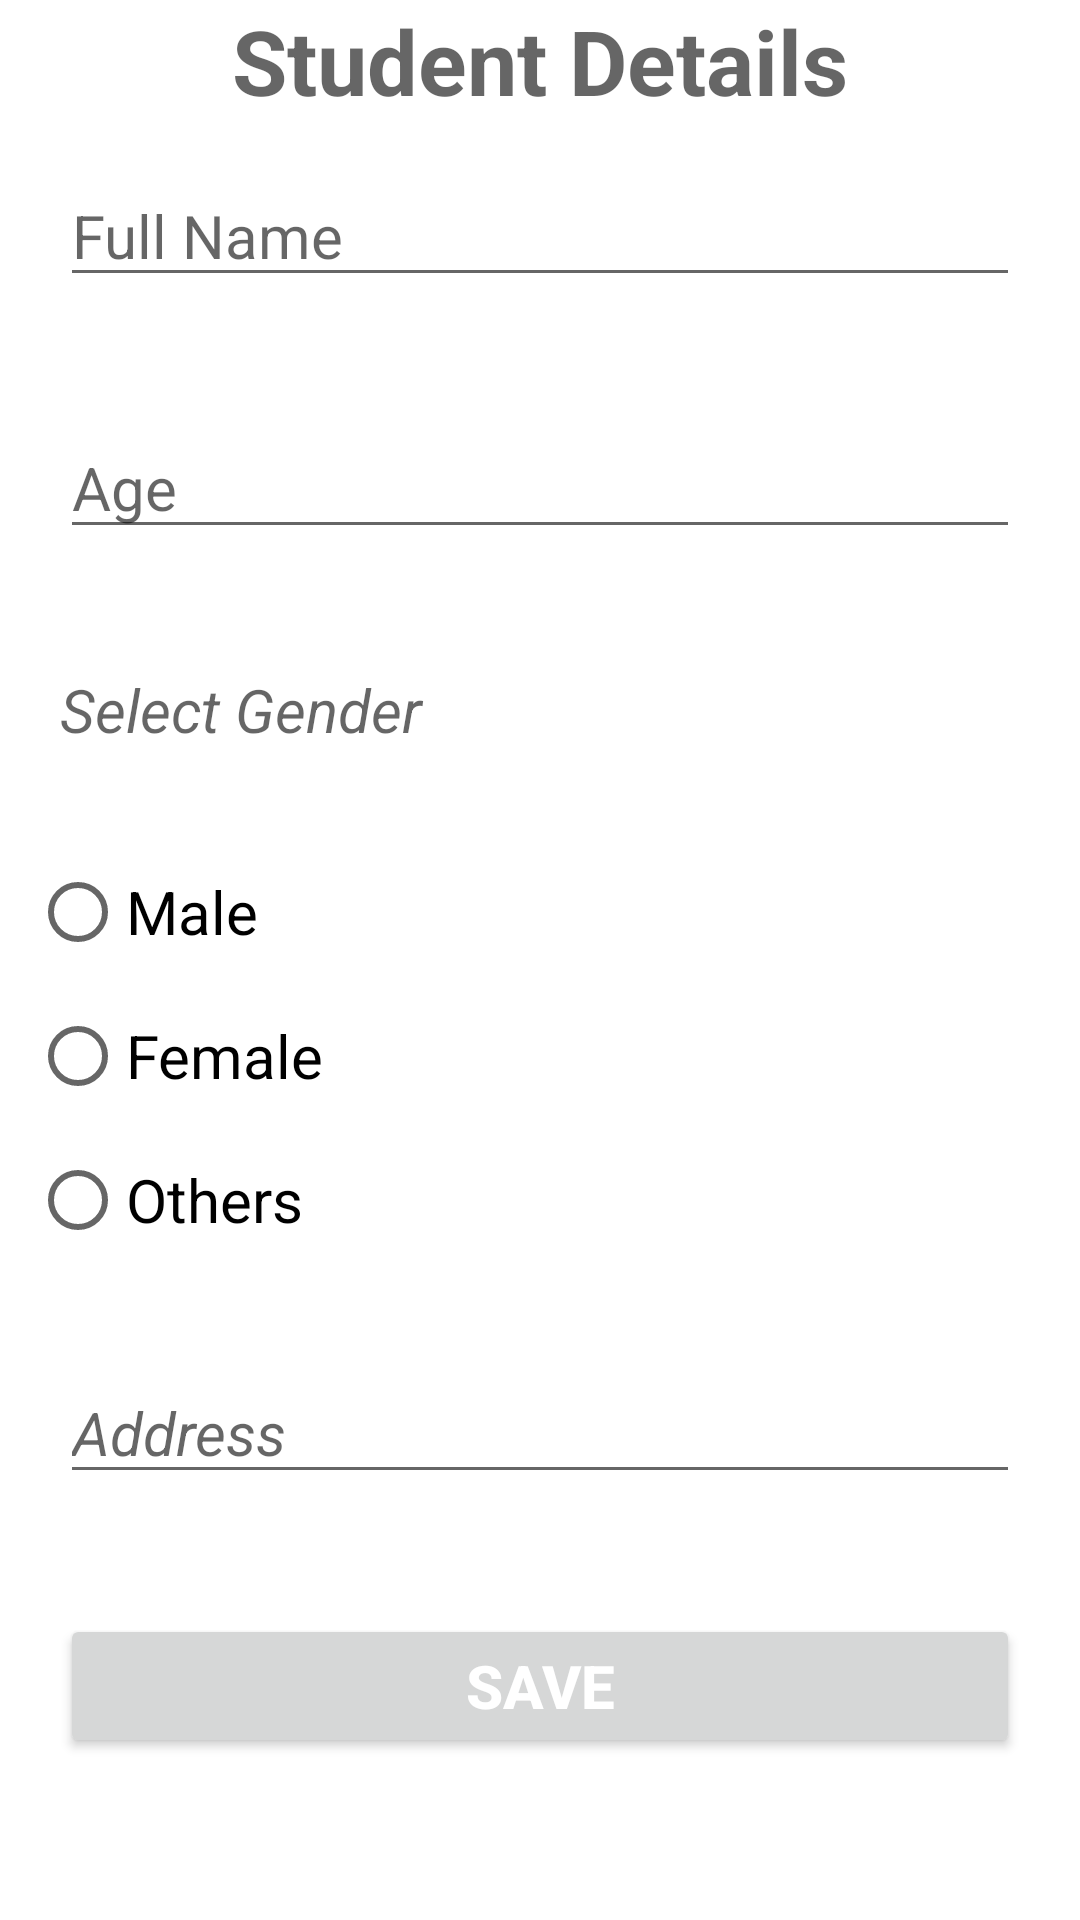

The Android layout XML behind this screen, and the referenced resources:
<!-- AndroidManifest.xml: application theme Theme.AssginmentSix -->
<!-- res/layout/fragment_dashboard.xml -->
<?xml version="1.0" encoding="utf-8"?>
<ScrollView
    xmlns:android="http://schemas.android.com/apk/res/android"
    xmlns:app="http://schemas.android.com/apk/res-auto"
    xmlns:tools="http://schemas.android.com/tools"
    android:layout_width="match_parent"
    android:layout_height="wrap_content">
<LinearLayout

    android:layout_width="match_parent"
    android:layout_height="wrap_content"
    tools:context=".ui.dashboard.AddStudent"
    android:orientation="vertical">

    <TextView
        android:layout_width="match_parent"
        android:layout_height="35sp"
        android:gravity="center"
        android:hint="Student Details"
        android:textSize="30sp"
        android:textStyle="bold" />
    <EditText
        android:id="@+id/FulName"
        android:layout_margin="20sp"
        android:hint="Full Name"
        android:textSize="20sp"
        android:layout_width="match_parent"
        android:layout_height="wrap_content"/>
    <EditText
        android:id="@+id/etAge"
        android:layout_margin="20sp"
        android:hint="Age"
        android:textSize="20sp"
        android:inputType="number"
        android:layout_width="match_parent"
        android:layout_height="wrap_content"/>
    <TextView
        android:hint="Select Gender"
        android:textStyle="italic"
        android:textSize="20sp"
        android:layout_margin="20sp"
        android:layout_width="match_parent"
        android:layout_height="wrap_content"/>

    <RadioGroup
        android:id="@+id/rdoGroup"
        android:layout_width="match_parent"
        android:layout_height="wrap_content"
        android:layout_margin="10sp">

        <RadioButton
            android:id="@+id/rdoMale"
            android:layout_width="match_parent"
            android:layout_height="wrap_content"
            android:text="Male"
            android:textSize="20sp" />

        <RadioButton
            android:id="@+id/rdoFemale"
            android:layout_width="match_parent"
            android:layout_height="wrap_content"
            android:text="Female"
            android:textSize="20sp" />

        <RadioButton
            android:id="@+id/rdoOther"
            android:layout_width="match_parent"
            android:layout_height="wrap_content"
            android:text="Others"
            android:textSize="20sp" />
    </RadioGroup>
    <EditText
        android:id="@+id/etAdress"
        android:hint="Address"
        android:textStyle="italic"
        android:textSize="20sp"
        android:layout_margin="20sp"
        android:layout_width="match_parent"
        android:layout_height="wrap_content"/>

    <Button
        android:id="@+id/BtnAdd"
        android:layout_width="match_parent"
        android:layout_height="wrap_content"
        android:layout_margin="20sp"
        android:text="Save"
        android:textColor="@color/white"
        android:textSize="20dp"
        android:textStyle="bold"
        app:cornerRadius="28sp" />
</LinearLayout>
</ScrollView>
<!-- resources referenced by this layout -->
<resources>
  <style name="Theme.AssginmentSix" parent="Theme.MaterialComponents.DayNight.DarkActionBar">
          
          <item name="colorPrimary">@color/purple_500</item>
          <item name="colorPrimaryVariant">@color/purple_700</item>
          <item name="colorOnPrimary">@color/white</item>
          
          <item name="colorSecondary">@color/teal_200</item>
          <item name="colorSecondaryVariant">@color/teal_700</item>
          <item name="colorOnSecondary">@color/black</item>
          
          <item name="android:statusBarColor" tools:targetApi="l">?attr/colorPrimaryVariant</item>
          
      </style>
  <!-- not gathered from this repository: default colours our renderer supplied (Android Studio template values) -->
  <color name="purple_500">#FF6200EE</color>
  <color name="purple_700">#FF3700B3</color>
  <color name="teal_200">#FF03DAC5</color>
  <color name="teal_700">#FF018786</color>
  <color name="black">#FF000000</color>
  <color name="white">#FFFFFFFF</color>
</resources>
